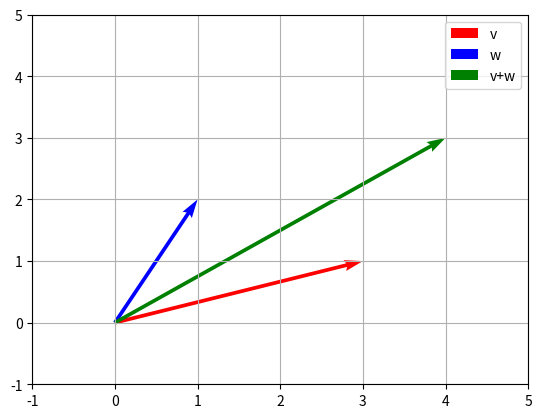

Recreate this plot in Python.
import numpy as np
import matplotlib.pyplot as plt

# 定义两个向量
v = np.array([3, 1])
w = np.array([1, 2])

# 向量加法
print(f"v + w = {v + w}")

# 向量点积
print(f"v · w = {np.dot(v, w)}")

# 可视化向量
plt.quiver(0, 0, v[0], v[1], angles='xy', scale_units='xy', scale=1, color='r', label='v')
plt.quiver(0, 0, w[0], w[1], angles='xy', scale_units='xy', scale=1, color='b', label='w')
plt.quiver(0, 0, v[0]+w[0], v[1]+w[1], angles='xy', scale_units='xy', scale=1, color='g', label='v+w')
plt.xlim(-1, 5)
plt.ylim(-1, 5)
plt.grid()
plt.legend()
plt.show()
